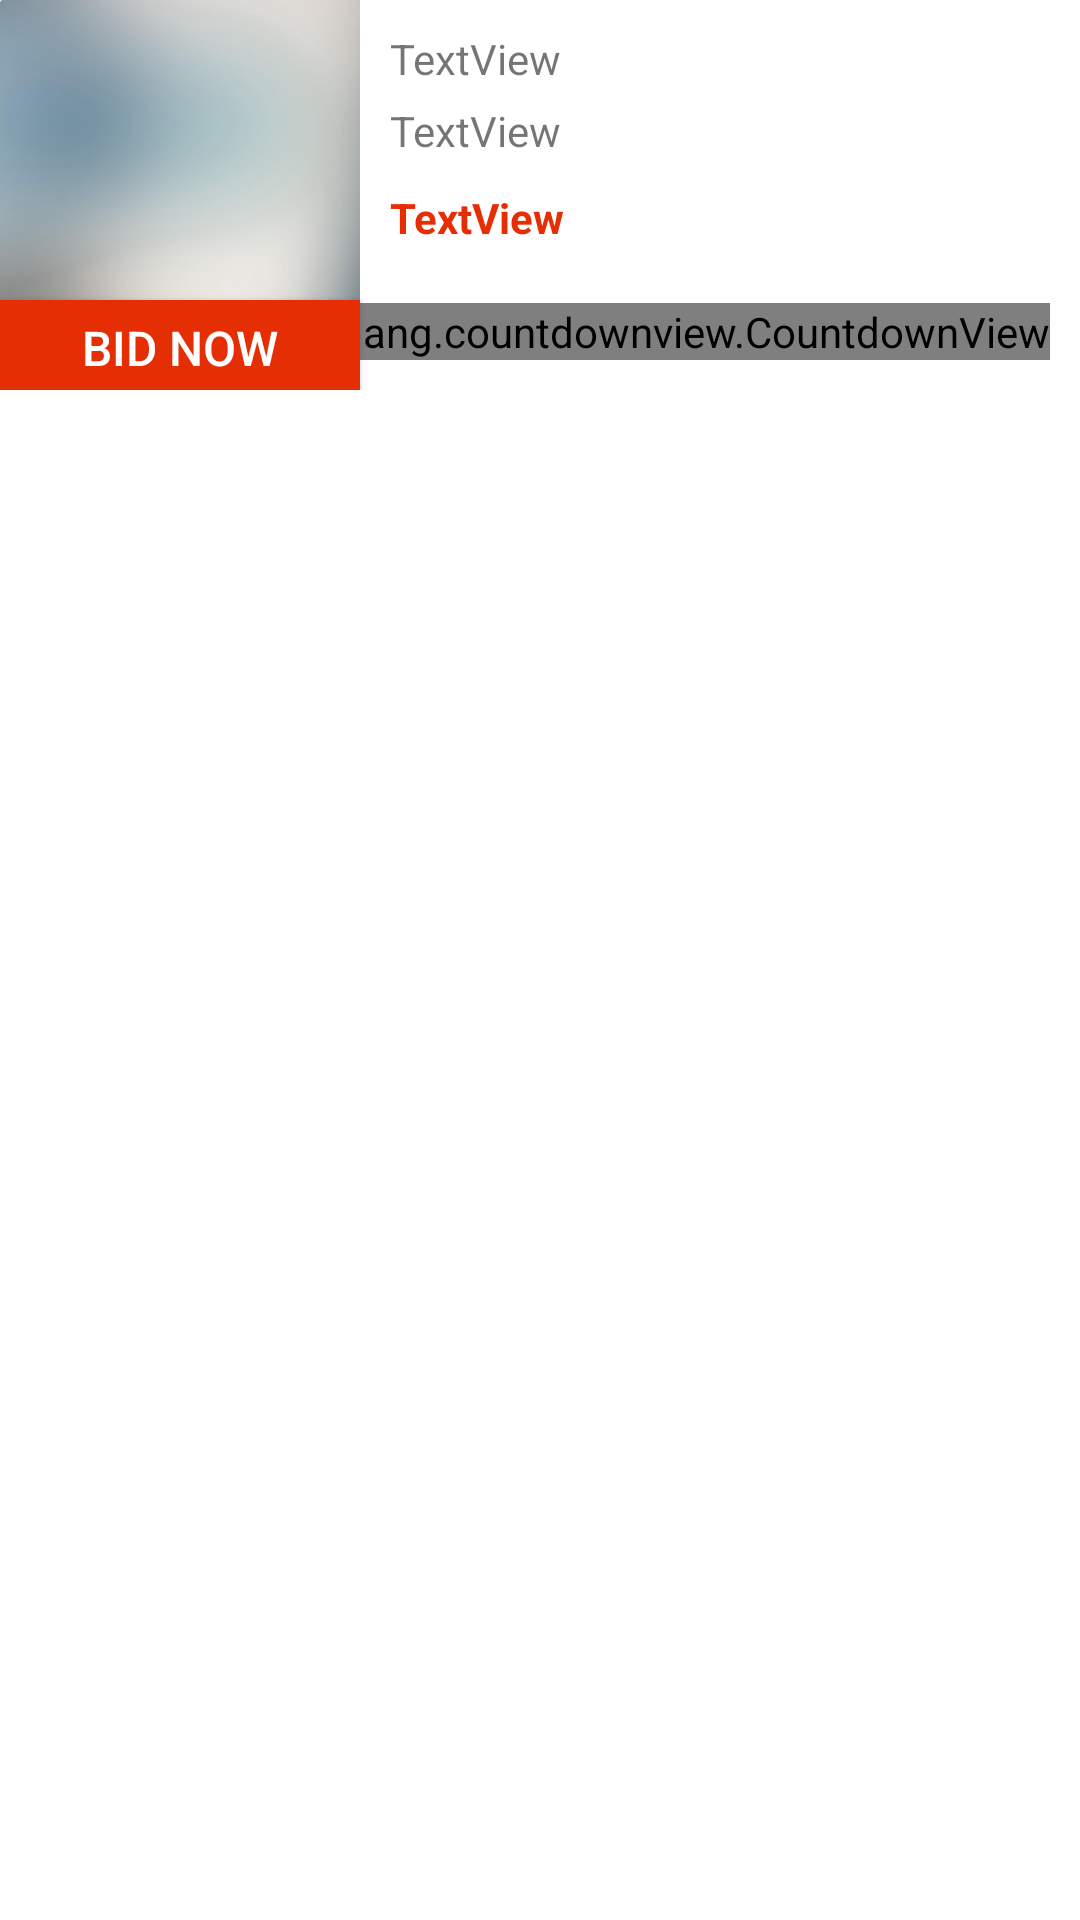

Android layout source for this screen:
<!-- AndroidManifest.xml: application theme AppTheme -->
<!-- res/layout/auction_product_box.xml -->
<?xml version="1.0" encoding="utf-8"?>
<androidx.cardview.widget.CardView xmlns:android="http://schemas.android.com/apk/res/android"
    android:layout_width="match_parent"
    android:layout_height="wrap_content"
    xmlns:app="http://schemas.android.com/apk/res-auto"
    app:cardCornerRadius="1dp"
    app:cardElevation="0dp"
    android:foreground="?android:attr/selectableItemBackground">

    <RelativeLayout
        android:layout_width="match_parent"
        android:layout_height="wrap_content">

        <ImageView
            android:id="@+id/product_image"
            android:layout_width="120dp"
            android:layout_height="100dp"
            android:scaleType="centerCrop"
            android:src="@drawable/home_background" />

        <Button
            android:id="@+id/bid_now_button"
            android:layout_width="120dp"
            android:layout_height="30dp"
            android:text="BID NOW"
            android:textSize="16sp"
            android:padding="5dp"
            android:background="@color/colorPrimary"
            android:textColor="#fff"
            android:layout_below="@id/product_image"
            />

        <TextView
            android:id="@+id/product_name"
            android:layout_width="wrap_content"
            android:layout_height="wrap_content"
            android:layout_toRightOf="@id/product_image"
            android:layout_marginTop="10dp"
            android:layout_marginLeft="10dp"
            android:ellipsize="end"
            android:maxLines="2"
            android:text="TextView" />

        <TextView
            android:id="@+id/total_bids"
            android:layout_width="wrap_content"
            android:layout_height="wrap_content"
            android:layout_below="@id/product_name"
            android:layout_marginLeft="10dp"
            android:layout_marginTop="5dp"
            android:layout_toRightOf="@id/product_image"
            android:text="TextView"
            android:textAppearance="@style/TextAppearance.AppCompat.Small" />

        <TextView
            android:id="@+id/current_bid_amount"
            android:layout_width="wrap_content"
            android:layout_height="wrap_content"
            android:layout_below="@id/total_bids"
            android:layout_toRightOf="@id/product_image"
            android:layout_marginLeft="10dp"
            android:layout_marginTop="10dp"
            android:text="TextView"
            android:textColor="@color/colorPrimary"
            android:textStyle="bold" />

        <cn.iwgang.countdownview.CountdownView
            android:id="@+id/countdown"
            android:layout_width="wrap_content"
            android:layout_height="wrap_content"
            android:layout_alignBottom="@id/bid_now_button"
            android:layout_alignParentRight="true"
            android:layout_marginBottom="10dp"
            android:layout_marginRight="10dp"
            app:isHideTimeBackground="false"
            app:timeBgColor="@color/colorPrimary"
            app:isShowDay="true"
            app:isShowHour="true"
            app:isShowMinute="true"
            app:isShowSecond="true"
            app:timeTextColor="#fff"
            app:timeTextSize="16sp"
            app:isTimeTextBold="true"
            app:suffixGravity="bottom"
            app:suffixTextColor="#fff"
            app:suffixTextSize="16sp"
            app:suffix=""/>

    </RelativeLayout>

</androidx.cardview.widget.CardView>
<!-- resources referenced by this layout -->
<resources>
  <color name="colorPrimary">#E62E04</color>
  <!-- drawable home_background: jpg bitmap (drawable, 25369 bytes) -->
  <style name="AppTheme" parent="Base.Theme.AppCompat.Light.DarkActionBar">
          
          <item name="colorPrimary">@color/colorPrimaryLight</item>
          <item name="colorPrimaryDark">@color/colorPrimaryDark</item>
          <item name="colorAccent">@color/colorAccent</item>
      </style>
  <color name="colorPrimaryLight">#fc8a1a</color>
  <color name="colorPrimaryDark">#CF2A04</color>
  <color name="colorAccent">#111111</color>
</resources>
